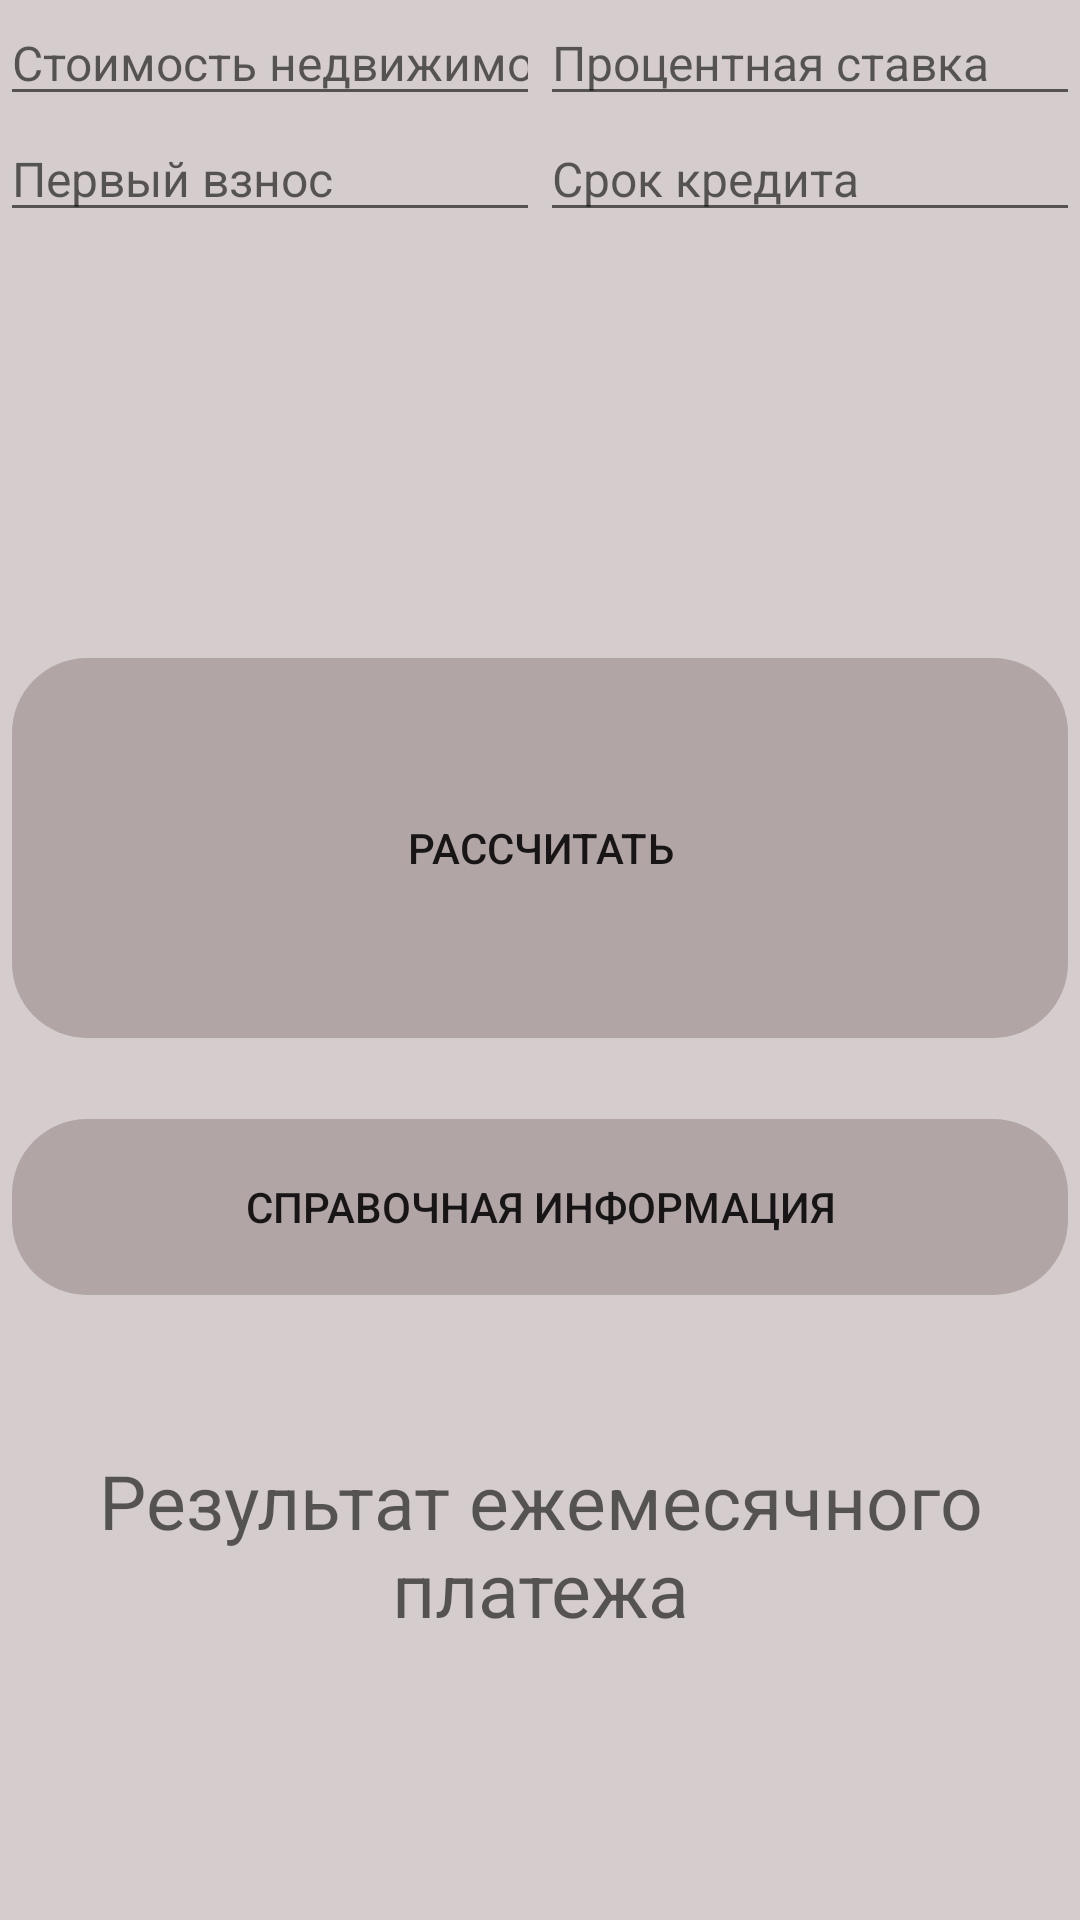

The Android layout XML behind this screen, and the referenced resources:
<!-- AndroidManifest.xml: activity theme MyStyle -->
<!-- res/layout/activity_main.xml -->
<?xml version="1.0" encoding="utf-8"?>
<LinearLayout xmlns:android="http://schemas.android.com/apk/res/android"
    xmlns:app="http://schemas.android.com/apk/res-auto"
    xmlns:tools="http://schemas.android.com/tools"
    android:layout_width="match_parent"
    android:layout_height="match_parent"
    android:layout_weight="0"
    android:background="#D5CDCD"
    tools:context=".MainActivity">

    <LinearLayout
        android:layout_width="match_parent"
        android:layout_height="match_parent"
        android:orientation="vertical"
        tools:layout_editor_absoluteX="0dp"
        tools:layout_editor_absoluteY="144dp">

        <TableLayout
            android:layout_width="match_parent"
            android:layout_height="wrap_content"
            android:layout_weight="3"
            android:background="#D5CDCD">

            <TableRow
                android:layout_width="match_parent"
                android:layout_height="match_parent">

                <EditText
                    android:id="@+id/Text_Price"
                    style="@style/String"
                    android:layout_width="match_parent"
                    android:layout_height="match_parent"
                    android:layout_weight="1"
                    android:baselineAligned="true"
                    android:ems="10"
                    android:hint="@string/price"
                    android:inputType="phone" />

                <EditText
                    android:id="@+id/Text_Interest_rate"
                    style="@style/String"
                    android:layout_width="wrap_content"
                    android:layout_height="wrap_content"
                    android:layout_weight="1"
                    android:ems="10"
                    android:hint="@string/Interest_rate"
                    android:inputType="phone" />
            </TableRow>

            <TableRow
                android:layout_width="match_parent"
                android:layout_height="match_parent">

                <EditText
                    android:id="@+id/Text_First_contribution"
                    style="@style/String"
                    android:layout_width="match_parent"
                    android:layout_height="match_parent"
                    android:layout_weight="1"
                    android:baselineAligned="true"
                    android:ems="10"
                    android:hint="@string/First_contribution"
                    android:inputType="phone" />

                <EditText
                    android:id="@+id/Text_Credit_term"
                    style="@style/String"
                    android:layout_width="match_parent"
                    android:layout_height="match_parent"
                    android:layout_weight="1"
                    android:baselineAligned="true"
                    android:ems="10"
                    android:hint="@string/Credit_term"

                    android:inputType="phone" />

            </TableRow>


        </TableLayout>

        <Button
            android:id="@+id/button"
            android:layout_width="match_parent"
            android:layout_height="wrap_content"
            android:layout_weight="2"
            android:background="@drawable/my_button"
            android:gravity="center"
            android:layout_marginBottom="15sp"

            android:text="Рассчитать" />

        <Button
            android:id="@+id/activity2"
            android:layout_width="match_parent"
            android:layout_height="wrap_content"
            android:layout_weight="0.5"
            android:text="Справочная информация"
            android:background="@drawable/my_button" />

        <TextView
            android:id="@+id/result"
            android:layout_width="match_parent"
            android:layout_height="wrap_content"
            android:layout_weight="2"
            android:ems="10"
            android:gravity="center"
            android:hint="Результат ежемесячного платежа"
            android:inputType=""
            android:textColor="@color/purple_200"
            android:textSize="25dp"
            android:typeface="sans" />

        <ProgressBar
            android:id="@+id/progressBar"
            style="?android:attr/accessibilityEventTypes"
            android:layout_width="wrap_content"
            android:layout_height="wrap_content"
            android:layout_gravity="center"
            android:background="#D5CDCD"
            android:progressTint="#8BC34A"
            android:visibility="invisible" />

    </LinearLayout>

</LinearLayout>
<!-- resources referenced by this layout -->
<resources>
  <color name="purple_200">#FFBB86FC</color>
  <!-- drawable my_button (drawable) -->
  <?xml version="1.0" encoding="utf-8"?>
  <inset xmlns:android="http://schemas.android.com/apk/res/android"
  android:insetBottom="6dp"
  android:insetLeft="4dp"
  android:insetRight="4dp"
  android:insetTop="6dp">
  <ripple android:color="@color/purple_200">
      <item>
          <shape android:shape="rectangle"  android:tint="#B1A5A5">
              <corners android:radius="3dp"/>
              <padding android:bottom="0dp"/>
              <corners android:radius="25sp"
                  />
          </shape>
      </item>
  </ripple>
  </inset>
  <string name="Credit_term">Срок кредита</string>
  <string name="First_contribution">Первый взнос</string>
  <string name="Interest_rate">Процентная ставка</string>
  <string name="price">Стоимость недвижимости</string>
  <style name="String">
          <item name="android:textSize">16dp</item>
          <item name="android:textColor">#000000</item>
          <item name="android:typeface">sans</item>
      </style>
  <style name="MyStyle" parent="Theme.AppCompat.DayNight.DarkActionBar">
          <item name="color">@color/myColor</item>
  
      </style>
  <color name="myColor">#B1A5A5</color>
</resources>
